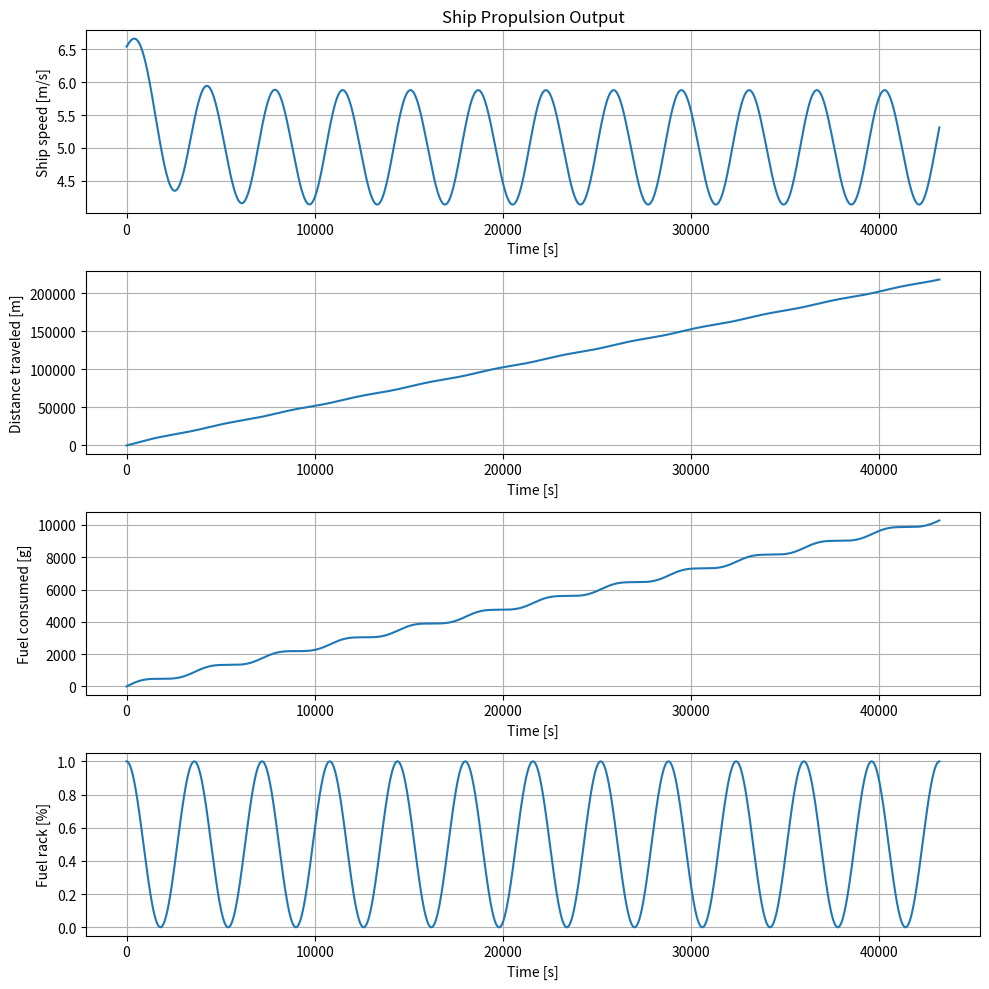

Reproduce this figure in Python.
# -*- coding: utf-8 -*-
"""
Created on Wed Nov  8 11:02:26 2017
                                                                      
    Viskotter simulation file                                         
    Version 1.0H
[redacted]
    Delft University of Technology                                    
    3ME / MTT / SDPO / ME                                             
                                                                      
History:
[redacted]
[redacted]
               no graphing endpoits...   EU
[redacted]
[redacted]
"""
import numpy as np
import math
import matplotlib.pyplot as plt
import time

#from scipy import integrate

# ----------- parameters for simulation --------------------------------------

tmax = 1*12*3600           # simulation time [s]
dt = 1                  # timestep [s]

# fuel properties
LHV = 42700             # Lower Heating Value [kJ/kg]
print('fuel properties loaded')

# water properties
rho_sw = 1025           # density of seawater [kg/m3]
print('water properties loaded')

# ship data
m_ship = 358000         # ship mass [kg]
c1 = 1500               # resistance coefficient c1 in R = c1*vs^2
v_s0 = 6.5430           # ship design speed [m/s]
t = 0.1600              # thrust deduction factor[-]
w = 0.2000              # wake factor [-]
print('ship data loaded')

# propellor data
D_p = 3                 # diameter of propellor [m]
K_T_a = -0.3821         # factor a in K_T = a*J + b [-]
K_T_b = 0.2885          # factor b in K_T = a*J + b [-]
K_Q_a = -0.03346        # factor a in K_Q = a*J + b [-]
K_Q_b = 0.0308          # factor b in K_Q = a*J + b [-]
eta_R = 1.0100          # relative rotative efficiency [-]
print('propellor data loaded')

# engine data
m_f_nom = 1.314762      # nominal fuel injection [g]
eta_e = 0.3800          # nominal engine efficiency [-]
i = 6                   # number of cylinders [-]
k_es = 2                # k-factor for engines based on nr.of strokes per cycle
P_b = np.zeros(tmax)    # engine power [kW]
P_b[0] = 960            # Nominal engine power [kW]
M_b = np.zeros(tmax)    # engine torque [Nm]
M_b[0] = P_b[0]*1000/2/math.pi/(900/60)  # ([P_b*1000/2/math.pi/n_eng_nom])
print('engine data loaded')

# gearbox data
eta_TRM = 0.9500        # transmission efficiency [-]
i_gb = 4.2100           # gearbox ratio [-]
I_tot = 200             # total mass of inertia of propulsion system [kg*m^2]
print('gearbox data loaded')

# initial values
in_p = 3.2830           # initial rpm

Y_parms =       np.ones(tmax)

tijd = np.linspace(0,tmax,tmax)
iv_t_control =  tijd
period = 2*math.pi/3600
X_parms = 0.5 * np.sin(math.pi /1800 * tijd + 0.5 * math.pi) +0.5

# simulation control parameters
xvals = np.linspace(0, tmax-1, tmax)
ov_X_set = np.interp(xvals, iv_t_control, X_parms)
ov_Y_set = np.interp(xvals, iv_t_control, Y_parms)

# --------- Start van de funtie definities

def R_schip(snelheid_schip, Y, c1):
     
      weerstand =  Y * c1 * snelheid_schip**2
      return weerstand


# -------- Make arrays -------------------------------------------------------

# Time
mytime = np.linspace(0, tmax-1, tmax)
# Velocity of the ship [m/s]
v_s = np.zeros(tmax)
v_s[0] = v_s0
# Distance traveled [m]
s = np.zeros(tmax)
# Advance velocity [m/s]
v_a = np.zeros(tmax)
v_a[0] = (1-w) * v_s0
# Rpm propellor [Hz]
n_p = np.zeros(tmax)
n_p[0] = in_p
# Rpm diesel engine [Hz]
n_e = np.zeros(tmax)
n_e[0] = 900/60         # Nominal engine speed in rotations per second [Hz]
# Resistance [N]
R = np.zeros(tmax)
Y = ov_Y_set[0]
R[0] = R_schip(v_s0, Y, c1)
# Acceleration ship [m/s^2]
sum_a = np.zeros(tmax)
# Acceleration propellor[1/s^2]
sum_dnpdt = np.zeros(tmax)
m_flux_f = np.zeros(tmax)
out_fc = np.zeros(tmax)

M_Trm = np.zeros(tmax)            # M_B * i_gb * eta_TRM
KT = np.zeros(tmax)               # Thrust coefficient [-]
KQ = np.zeros(tmax)               # Torque coefficient [-]
Rsp = np.zeros(tmax)              # Resistance propelled situation [N]
F_prop = np.zeros(tmax)           # Thrust power [N]
M_prop = np.zeros(tmax)           # Torque [Nm]
P_O = np.zeros(tmax)              # Open water propellor power
P_p = np.zeros(tmax)              # Propellor power [kW]
P_b = np.zeros(tmax)              # Engine brake power [kW]
P_T = np.zeros(tmax)              # Thrust power [kW]
P_E = np.zeros(tmax)              # Engine power [kW]
J = np.zeros(tmax)                # Advance ratio [-]


# ------------- Run simulation -----------------------------------------------
start = time.perf_counter() 
 
for k in range(tmax-1):
    # advance ratio
    J[k+1] = ((v_a[k] / n_p[k]) / D_p)
    # Thrust and torque
    F_prop[k] = ((((J[k+1] * K_T_a) + K_T_b) *
                  n_p[k] ** 2) * rho_sw * D_p ** 4)
    M_prop[k] = (((((J[k+1] * K_Q_a) + K_Q_b) *
                  n_p[k] ** 2) * rho_sw * D_p ** 5) / eta_R)
    KT[k+1] = J[k+1] * K_T_a + K_T_b
    KQ[k+1] = J[k+1] * K_Q_a + K_Q_b
    P_O[k+1] = ((((J[k+1] * K_Q_a) + K_Q_b) *
                n_p[k] ** 2) * rho_sw * D_p ** 5) * n_p[k] * 2 * math.pi
    P_p[k+1] = M_prop[k] * n_p[k] * 2 * math.pi
    # Calculate acceleration from resulting force --> ship speed & tr.distance
    sum_a[k+1] = ((F_prop[k] - (R[k] / (1-t)))/m_ship)
    v_s[k+1]  = (np.trapz(sum_a[k:k+2], dx=0.01)) + v_s[k]
    #v_s[k+1] = v_s_new
    Rsp[k+1] = R[k] / (1-t)
    # Traveled distance
    s[k+1] = s[k] + v_s[k+1] * dt
    # Advance velocity
    v_a[k+1] = v_s[k+1] * (1 - w)
    P_T[k+1] = F_prop[k] * v_a[k+1]
    # Resistance
    Y = ov_Y_set[k]
    R[k+1] = R_schip( v_s[k+1], Y, c1)
    P_E[k+1] = v_s[k+1] * R[k+1]
    # Calculate acceleration from resulting force --> propellor np
    sum_dnpdt[k+1] = ((M_b[k] * i_gb * eta_TRM) - M_prop[k])/(2*math.pi*I_tot)
    n_p[k+1] = np.trapz(sum_dnpdt[k:k+2], dx=0.01) + n_p[k]
    # Engine speed
    n_e[k+1] = n_p[k+1] * i_gb
    # Fuel rack
    X = ov_X_set[k]
    m_flux_f[k+1] = (X * m_f_nom * n_e[k+1]) * i / k_es
    # Fuel consumption
    out_fc[k+1] =  np.trapz(m_flux_f[:k+2], dx=0.01)+out_fc[0]
    Q_f = X * m_f_nom * LHV
    W_e = Q_f * eta_e
    # Brake power
    P_b[k+1] = (W_e * n_e[k+1] * i) / k_es
    # Engine torque
    M_b[k+1] = P_b[k+1] / (2 * math.pi * n_e[k+1])
    M_Trm[k+1] = M_b[k+1] * i_gb * eta_TRM


# EU just to be sure
v_s[0]=v_s0
v_s[1]=v_s0
# -------------- Plot Figure -------------------------------------------------

# create figure with four subplots
fig = plt.figure(figsize=(10, 10))
ax1 = fig.add_subplot(4, 1, 1)  # fig.add_subplot(#rows, #cols, #plot)
ax1.plot(mytime, v_s)
ax1.set(title='Ship Propulsion Output',
        ylabel='Ship speed [m/s]',
        xlabel='Time [s]')
ax1.grid()
ax2 = fig.add_subplot(4, 1, 2)
ax2.plot(mytime, s)
ax2.set(ylabel='Distance traveled [m]',
        xlabel='Time [s]')
ax2.grid()
ax3 = fig.add_subplot(4, 1, 3)
ax3.plot(mytime, out_fc)
ax3.set(ylabel='Fuel consumed [g]',
        xlabel='Time [s]')
ax3.grid()
ax4 = fig.add_subplot(4, 1, 4)
ax4.plot(mytime, ov_X_set)
ax4.set(ylabel='Fuel rack [%]',
        xlabel='Time [s]')
ax4.grid()
fig.tight_layout()

fig.savefig('test_plot1.svg')
fig.savefig('test_plot1.png')
print('run time:',time.perf_counter()-start,'seconden')